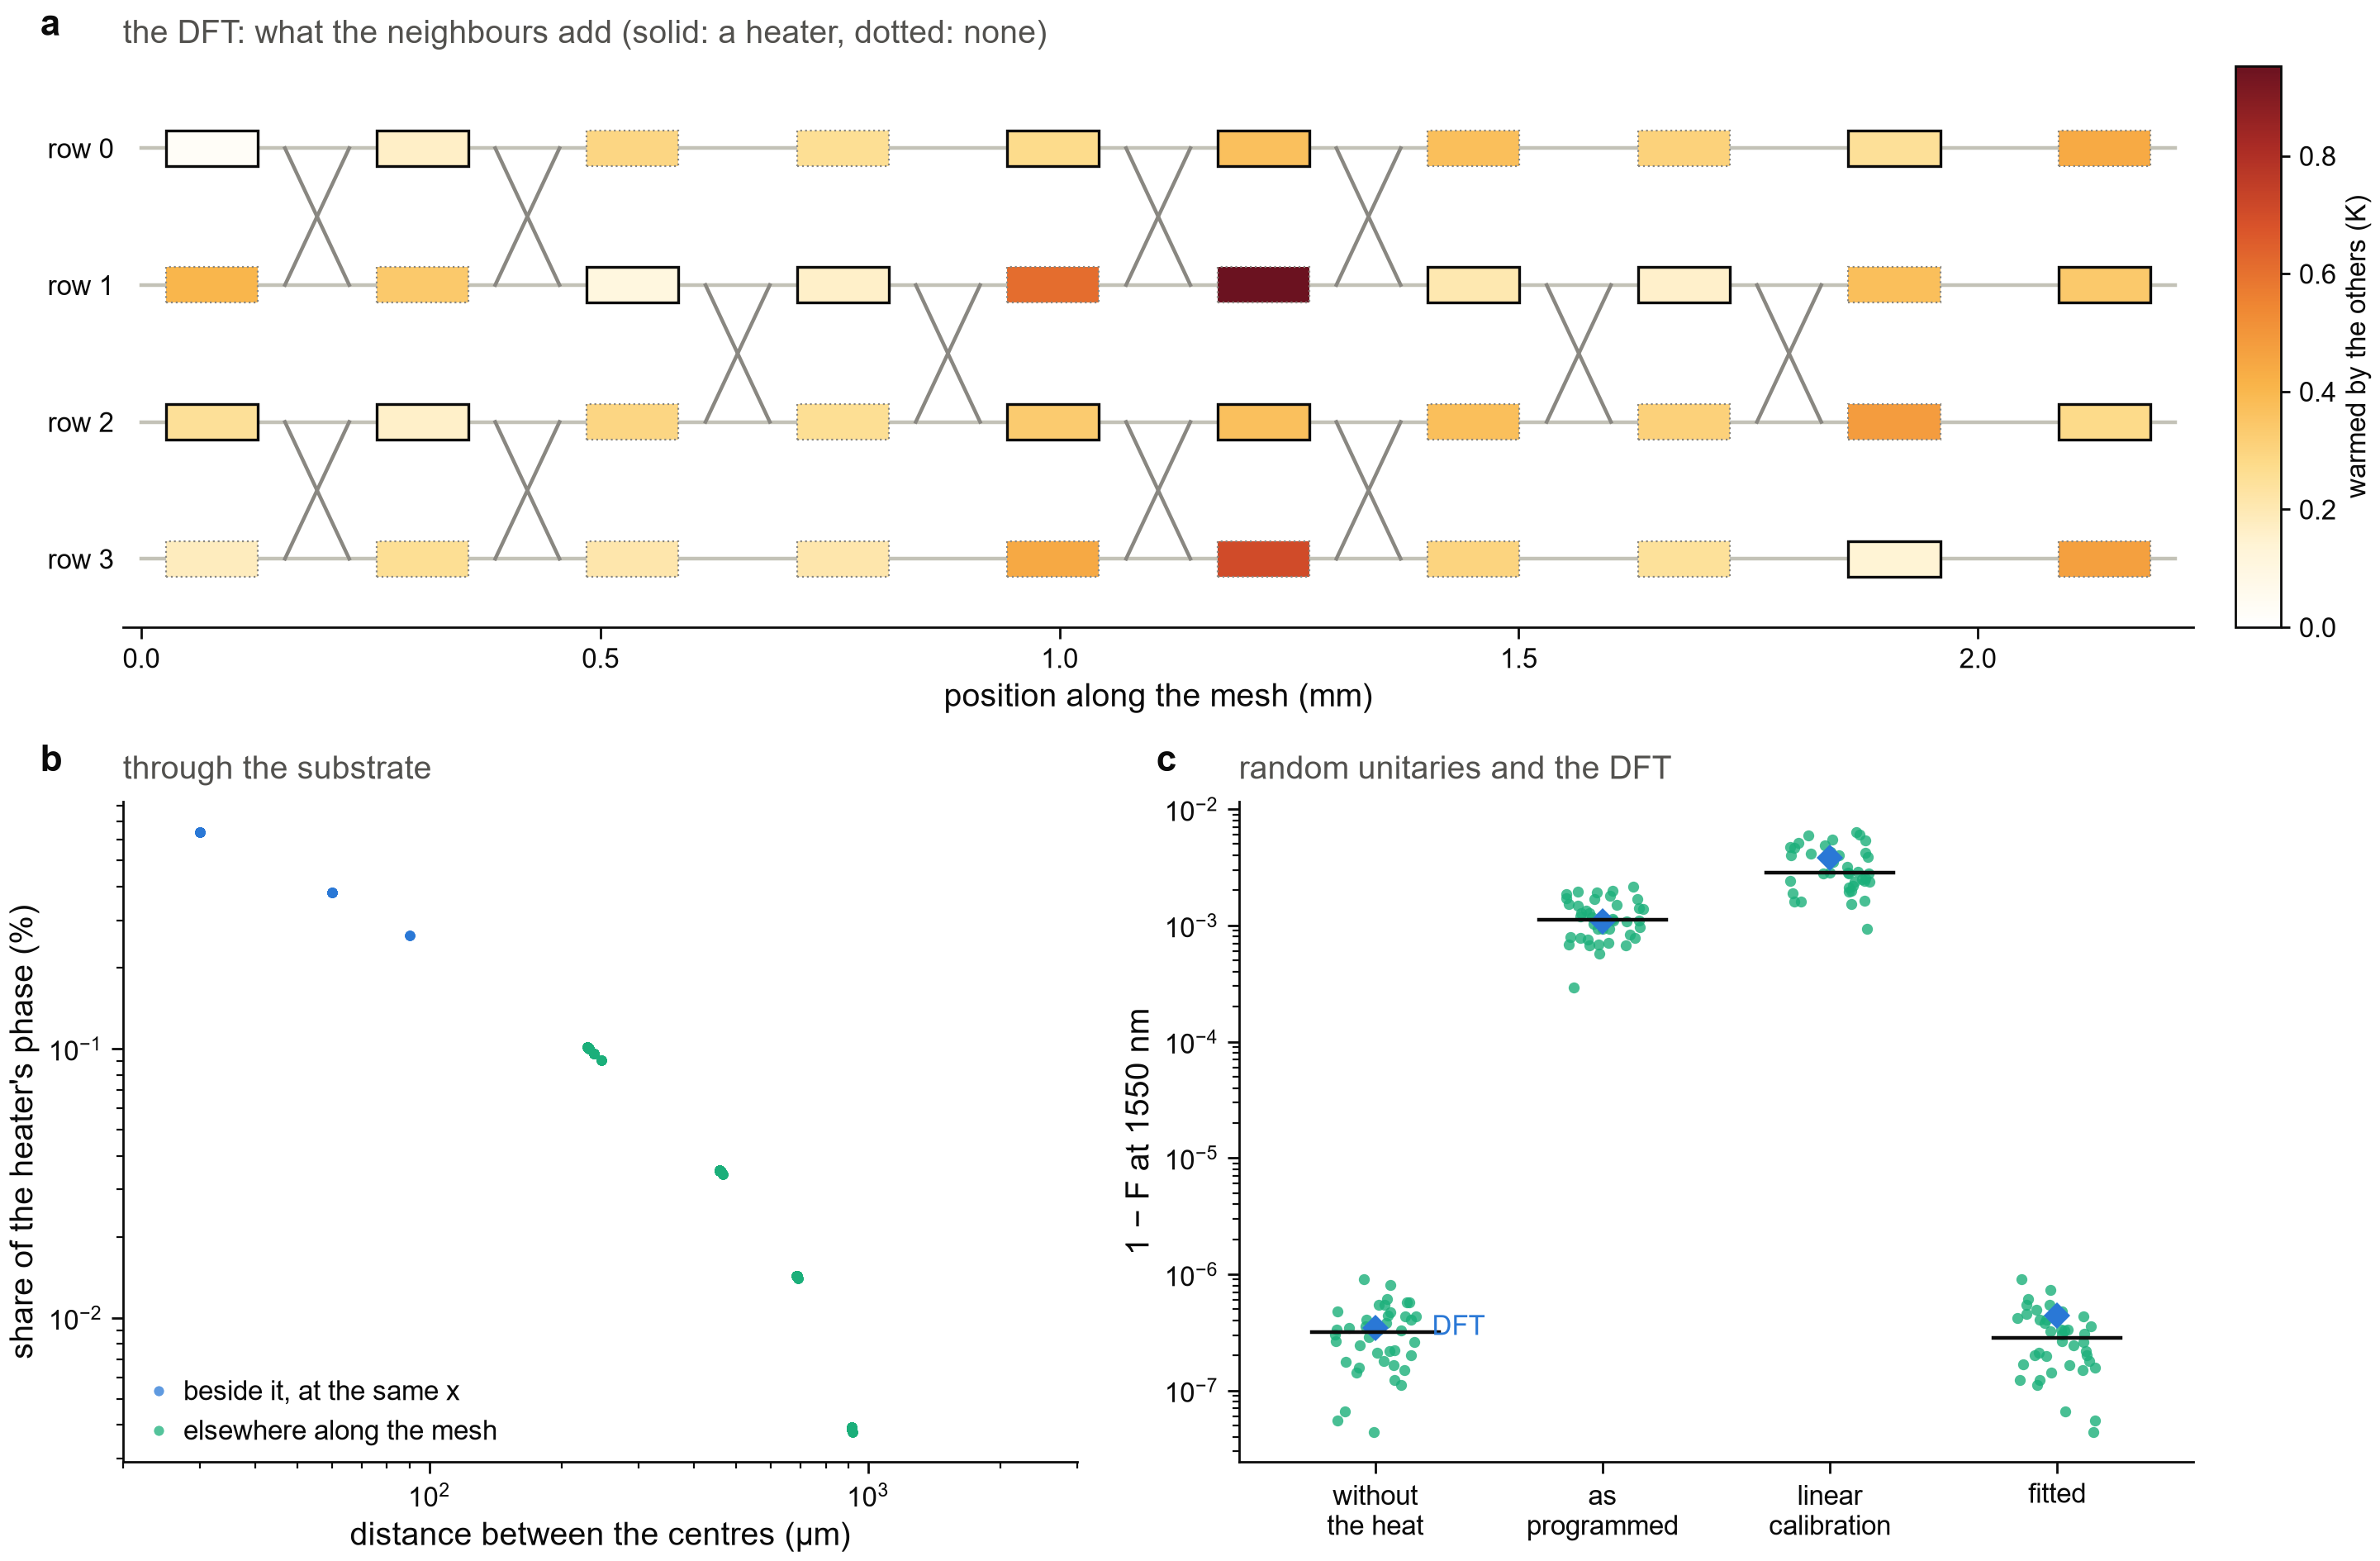

Write Python code to recreate this figure.
"""Figure 3 - the heat of the neighbours in the 4 x 4 mesh, and its calibration.

    a  the mesh at the powers of the DFT: how much the other heaters warm every waveguide under a heater position
    b  the share of a heater's phase that a waveguide takes, against the distance between them, for every pair
    c  1 - F of every target: without the heat, with it as programmed, after the linear calibration, after the fit

Reads 3_crosstalk/crosstalk.npz; the places of the blocks come from the builder of the mesh.

    python fig3_crosstalk.py            ->  figures/fig3_crosstalk.png
"""

from __future__ import annotations

import sys
from pathlib import Path

import numpy as np
from matplotlib.cm import ScalarMappable
from matplotlib.colors import Normalize
from matplotlib.patches import Rectangle

ROOT = Path(__file__).resolve().parents[1]  # lumerical_simulations/clements_mesh/
sys.path.insert(0, str(ROOT.parent))
import panels  # noqa: E402
from panels import fs  # noqa: E402

from devices import clements_mesh_builder as cm  # noqa: E402

DATA = ROOT / "3_crosstalk" / "crosstalk.npz"


def panel_map(ax, d: dict) -> None:
    info = cm.clements_mesh().info
    n, length = info["n"], info["length"]
    S, F, dcl = info["section"], info["fan_length"], info["coupler_length"]
    for m in range(n):
        ax.plot([0, length / 1000], [-m, -m], color=fs.HAIRLINE, lw=0.8, zorder=0)
    for b in info["blocks"]:
        for x in (b["x0"] + S + F + dcl / 2, b["x0"] + 2 * S + 3 * F + 1.5 * dcl):
            p = b["upper"]
            ax.plot([(x - 35) / 1000, x / 1000, (x + 35) / 1000], [-p, -p - 0.5, -p], color=fs.MUTED, lw=0.8, zorder=1)
            ax.plot([(x - 35) / 1000, x / 1000, (x + 35) / 1000], [-p - 1, -p - 0.5, -p - 1], color=fs.MUTED, lw=0.8, zorder=1)
    extra = d["extra_K_dft"]
    norm = Normalize(0, extra.max())
    own = set(int(s) for s in d["own_site"])
    for s, (row, x, k) in enumerate(zip(d["site_row"], d["site_x"], extra, strict=False)):
        ax.add_patch(Rectangle(((x - 50) / 1000, -row - 0.13), 0.1, 0.26, color=fs.CMAP_HEAT(norm(k)),
                               ec=fs.INK if s in own else fs.MUTED, lw=0.6 if s in own else 0.4, ls="-" if s in own else ":", zorder=2))  # fmt: skip
    ax.set_xlim(-0.02, length / 1000 + 0.02)
    ax.set_ylim(-n + 0.5, 0.6)
    ax.set_yticks([-m for m in range(n)])
    ax.set_yticklabels([f"row {m}" for m in range(n)])
    ax.tick_params(axis="y", length=0)
    ax.spines["left"].set_visible(False)
    ax.set_xlabel("position along the mesh (mm)")
    fs.colorbar_beside(ax, ScalarMappable(norm=norm, cmap=fs.CMAP_HEAT), "warmed by the others (K)")
    fs.panel_title(ax, "the DFT: what the neighbours add (solid: a heater, dotted: none)")


def panel_share(ax, d: dict) -> None:
    share = d["share"]
    rows, xs = d["site_row"], d["site_x"]
    pitch = cm.PITCH
    same, other = [], []
    for s in range(share.shape[0]):
        for j in range(share.shape[1]):
            if int(d["own_site"][j]) == s:
                continue
            dy = abs(rows[s] - d["heater_row"][j]) * pitch
            dx = abs(xs[s] - d["heater_x"][j])
            (same if dx < 1e-6 else other).append((np.hypot(dx, dy), 100 * share[s, j]))
    for pts, color, label in ((same, fs.BLUE, "beside it, at the same x"), (other, fs.AQUA, "elsewhere along the mesh")):
        a = np.array(pts)
        ax.plot(a[:, 0], a[:, 1], "o", ms=2.2, color=color, alpha=0.75, lw=0, label=label)
    ax.set_xscale("log")
    ax.set_yscale("log")
    ax.set_xlim(20, 3000)
    ax.set_xlabel("distance between the centres (µm)")
    ax.set_ylabel("share of the heater's phase (%)")
    ax.legend(frameon=False, fontsize=6, loc="lower left", handletextpad=0.2)
    fs.panel_title(ax, "through the substrate")


def panel_fidelity(ax, d: dict) -> None:
    cases = (("without\nthe heat", d["fidelity_without"]), ("as\nprogrammed", d["fidelity_naive"]),
             ("linear\ncalibration", d["fidelity_linear"]), ("fitted", d["fidelity_fitted"]))  # fmt: skip
    rng = np.random.default_rng(0)
    for k, (_, f) in enumerate(cases):
        v = 1 - np.asarray(f)
        ax.plot(k + rng.uniform(-0.18, 0.18, v.size - 1), v[1:], "o", ms=2.4, color=fs.AQUA, alpha=0.8, lw=0)
        ax.plot([k], [v[0]], "D", ms=4, color=fs.BLUE, lw=0)
        ax.plot([k - 0.28, k + 0.28], [np.median(v[1:])] * 2, color=fs.INK, lw=0.8)
    ax.set_yscale("log")
    ax.set_xticks(range(len(cases)))
    ax.set_xticklabels([c[0] for c in cases])
    ax.set_xlim(-0.6, len(cases) - 0.4)
    ax.set_ylabel("1 − F at 1550 nm")
    fs.note(ax, "DFT", (0.25, 1 - float(d["fidelity_without"][0])), ha="left", color=fs.BLUE)
    fs.panel_title(ax, "random unitaries and the DFT")


def main() -> None:
    d = panels.load(DATA)
    fig, axes = fs.mosaic(fs.DOUBLE, 120, [["a", "a"], ["b", "c"]], height_ratios=[0.85, 1.0])
    panel_map(axes["a"], d)
    panel_share(axes["b"], d)
    panel_fidelity(axes["c"], d)
    for key, ax in axes.items():
        fs.panel_label(ax, key)
    fs.save(fig, Path(__file__).with_name("fig3_crosstalk.png"))


if __name__ == "__main__":
    main()
